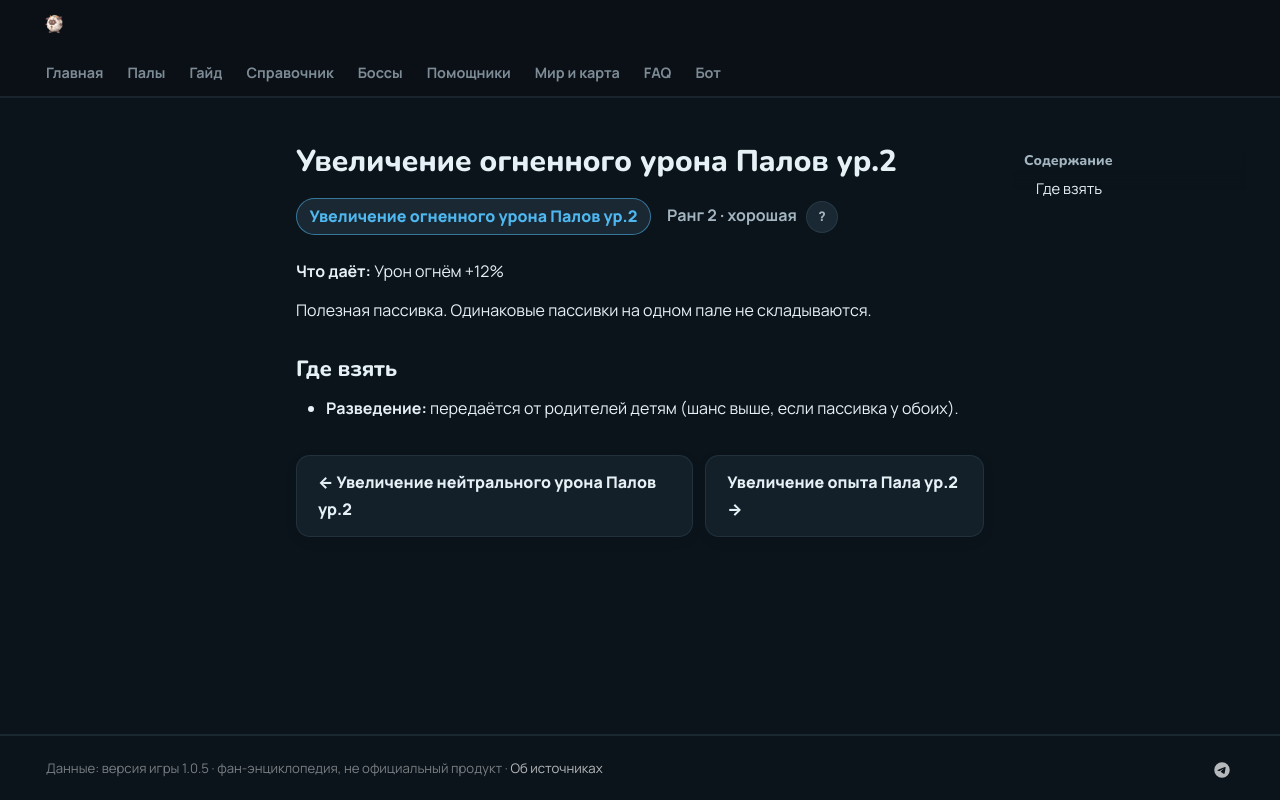

repository: 39den/palwiki · page: passivki/pal_fire_damage_enhancement_lv_2/index.html · generator: mkdocs

# Увеличение огненного урона Палов ур.2

<div class="psv-hero" markdown="0"><span class="psv r-2 big">Увеличение огненного урона Палов ур.2</span> <span class="rk">Ранг 2 · хорошая <button class="hlp" data-tip="Ранг — насколько сильна пассивка: от −3 (вредная) до 4 (легендарная). Чем выше, тем реже встречается.">?</button></span></div>

**Что даёт:** Урон огнём +12%

Полезная пассивка. Одинаковые пассивки на одном пале не складываются.

## Где взять

- 🧬 **Разведение:** передаётся от родителей детям (шанс выше, если пассивка у обоих).


<div class="pn" markdown="0"><a class="card-link" href="../../passivki/pal_neutral_damage_enhancement_lv_2/">← Увеличение нейтрального урона Палов ур.2</a><a class="card-link" href="../../passivki/pal_exp_up_lv_2/">Увеличение опыта Пала ур.2 →</a></div>
